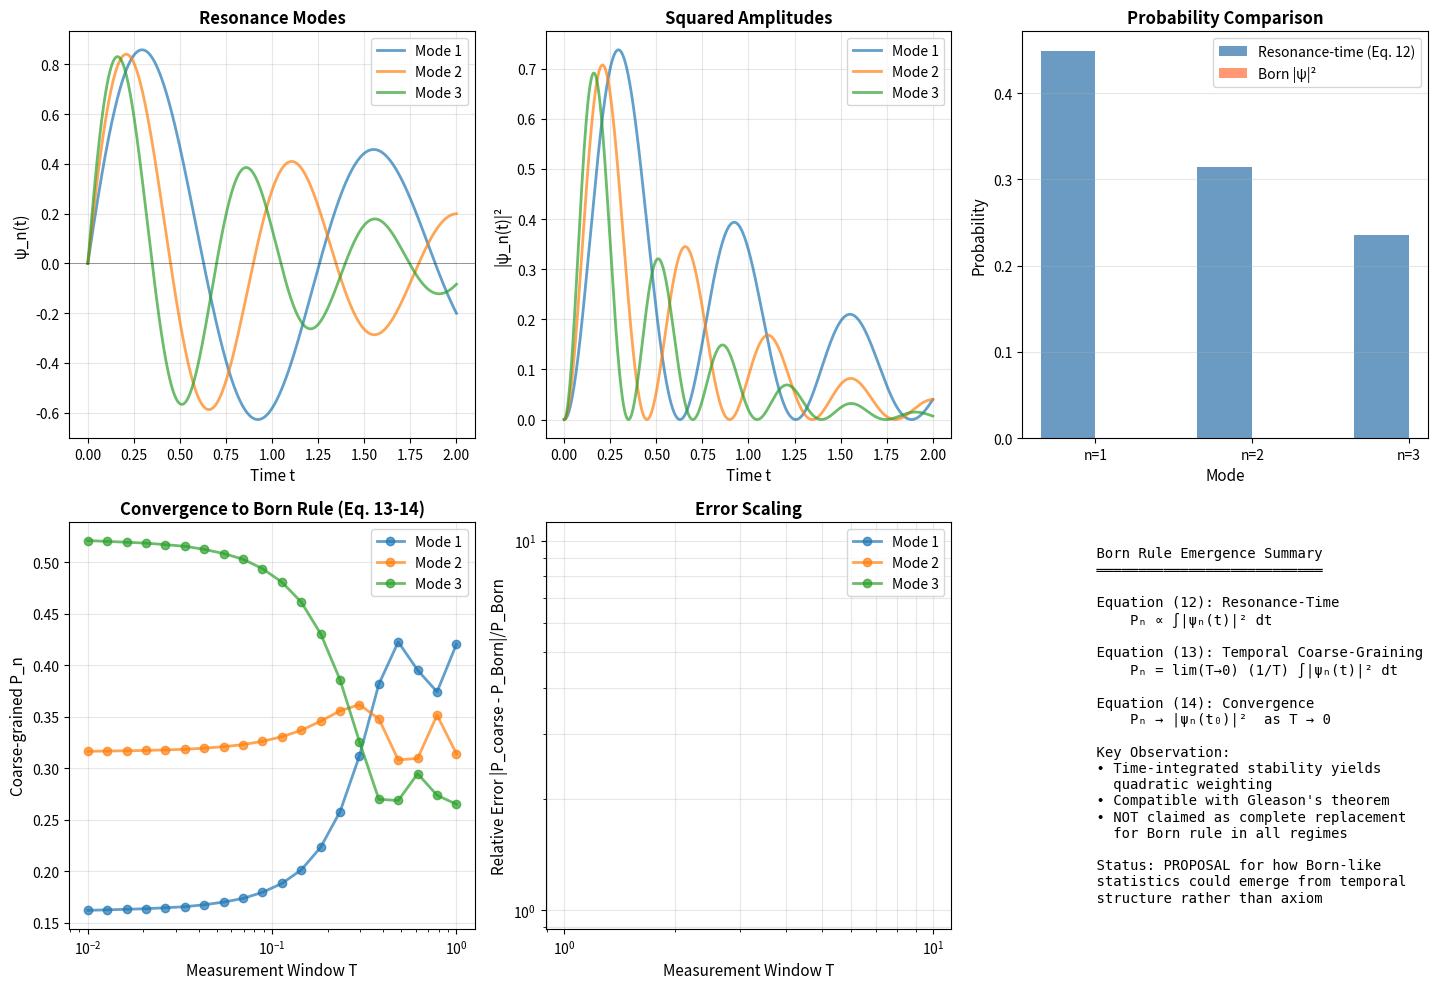

Generate this figure with matplotlib:
"""
Born Rule Emergence from Resonance-Time Measure
================================================

Exploratory simulation demonstrating how Born-like quadratic weighting 
might emerge from time-integrated stability (Equations 12-14).

IMPORTANT: This is a PROPOSAL and EXPLORATION, not a complete derivation
or replacement for the Born rule. See Paper Section 6 for full context.

Reference: Paper Section 6 (Born Rule Emergence), Equations (12-14)

[redacted]
License: MIT
"""

import numpy as np
import matplotlib.pyplot as plt
from typing import List, Tuple, Dict, Optional
from dataclasses import dataclass


@dataclass
class ResonanceConfig:
    """Configuration for resonance-time simulations."""
    n_modes: int = 3              # Number of outcome modes
    n_time_points: int = 1000     # Time resolution
    measurement_window: float = 0.1  # Coarse-graining window T
    stability_threshold: float = 0.9  # Threshold for "stable" resonance


def resonance_time_measure(
    psi_modes: List[np.ndarray],
    times: np.ndarray,
    config: Optional[ResonanceConfig] = None
) -> np.ndarray:
    """Compute probability weights from resonance-time measure.
    
    Implements Equation (12) from paper:
        P_n ∝ ∫_{t₀}^{t₁} |ψ_n(t)|² dt
    
    PEDAGOGICAL: Demonstrates how time-integrated stability could yield
    quadratic weighting, but this is NOT a claim to replace Born rule.
    
    Args:
        psi_modes: List of mode amplitudes ψ_n(t)
        times: Time array
        config: Configuration settings
        
    Returns:
        Array of probability weights [P_1, P_2, ..., P_n]
        
    Example:
        >>> times = np.linspace(0, 1, 1000)
        >>> psi1 = np.exp(-times) * np.sin(10*times)
        >>> psi2 = np.exp(-times) * np.cos(10*times)
        >>> P = resonance_time_measure([psi1, psi2], times)
    """
    if config is None:
        config = ResonanceConfig()
    
    weights = []
    
    for psi in psi_modes:
        # Time-integrated squared amplitude
        integrand = np.abs(psi)**2
        weight = np.trapz(integrand, times)
        weights.append(weight)
    
    weights = np.array(weights)
    
    # Normalize: Σ P_n = 1
    weights = weights / np.sum(weights)
    
    return weights


def temporal_coarse_graining(
    psi: np.ndarray,
    times: np.ndarray,
    T_window: float
) -> float:
    """Demonstrate temporal coarse-graining → Born rule.
    
    Implements Equation (13):
        P_n = lim_{T→0} (1/T) ∫_{t₀}^{t₀+T} |ψ_n(t)|² dt
        
    For short windows with continuous ψ_n(t):
        P_n → |ψ_n(t₀)|²  (Equation 14)
    
    Args:
        psi: Mode amplitude array
        times: Time array
        T_window: Coarse-graining window
        
    Returns:
        Coarse-grained probability at t₀
    """
    # Find window around t=0 (or first point)
    t0_idx = 0
    window_mask = (times >= times[t0_idx]) & (times <= times[t0_idx] + T_window)
    
    times_window = times[window_mask]
    psi_window = psi[window_mask]
    
    if len(times_window) < 2:
        # Window too small, return instantaneous
        return np.abs(psi[t0_idx])**2
    
    # Average over window
    integrand = np.abs(psi_window)**2
    P_coarse = np.trapz(integrand, times_window) / T_window
    
    return P_coarse


def demonstrate_born_emergence(
    n_modes: int = 3,
    T_measure: float = 0.1,
    show_plots: bool = True
) -> Dict[str, np.ndarray]:
    """Demonstrate Born rule emergence from resonance-time measure.
    
    PEDAGOGICAL DEMONSTRATION:
    1. Create stable resonance modes
    2. Compute time-integrated weights (Eq. 12)
    3. Show convergence to instantaneous |ψ|² (Eq. 13-14)
    
    Args:
        n_modes: Number of quantum modes
        T_measure: Measurement window duration
        show_plots: Whether to display visualizations
        
    Returns:
        Dictionary with results
    """
    print("Born Rule Emergence: Resonance-Time Demonstration")
    print("=" * 70)
    print("PEDAGOGICAL EXPLORATION - NOT a complete derivation")
    print()
    
    # Time array
    times = np.linspace(0, 2, 1000)
    
    # Create example modes with different "stability"
    # Mode amplitudes chosen to give different time-integrated weights
    modes = []
    mode_names = []
    
    for n in range(n_modes):
        # Each mode has different decay rate and oscillation
        decay_rate = 0.5 + n * 0.3
        freq = 5 + n * 2
        
        psi_n = np.exp(-decay_rate * times) * np.sin(freq * times)
        modes.append(psi_n)
        mode_names.append(f'Mode {n+1}')
    
    # 1. Time-integrated weights (Equation 12)
    P_resonance = resonance_time_measure(modes, times)
    
    # 2. Instantaneous |ψ|² at t=0 (Born rule)
    P_born = np.array([np.abs(psi[0])**2 for psi in modes])
    P_born = P_born / np.sum(P_born)  # Normalize
    
    # 3. Coarse-graining convergence (Equation 13-14)
    T_windows = np.logspace(-2, 0, 20)  # 0.01 to 1.0
    convergence = []
    
    for T in T_windows:
        P_coarse = np.array([
            temporal_coarse_graining(psi, times, T) 
            for psi in modes
        ])
        P_coarse = P_coarse / np.sum(P_coarse)
        convergence.append(P_coarse)
    
    convergence = np.array(convergence)
    
    if show_plots:
        _plot_born_emergence(
            times, modes, mode_names, 
            P_resonance, P_born, 
            T_windows, convergence
        )
    
    # Summary
    print("\nResults:")
    print("-" * 70)
    print("Resonance-time weights (Eq. 12):")
    for i, P in enumerate(P_resonance):
        print(f"  Mode {i+1}: P = {P:.4f}")
    
    print("\nInstantaneous |ψ|² (Born rule):")
    for i, P in enumerate(P_born):
        print(f"  Mode {i+1}: P = {P:.4f}")
    
    print()
    print("Observation:")
    print("  As measurement window T → 0, resonance-time weights")
    print("  approach instantaneous |ψ(t₀)|² (Born rule)")
    print()
    print("IMPORTANT:")
    print("  This is a SCHEMATIC demonstration, not a claim that Eq. 12")
    print("  replaces the Born rule in all regimes. It shows how quadratic")
    print("  weighting could emerge from time-integrated stability.")
    print("=" * 70)
    
    return {
        'times': times,
        'modes': modes,
        'P_resonance': P_resonance,
        'P_born': P_born,
        'T_windows': T_windows,
        'convergence': convergence
    }


def _plot_born_emergence(
    times: np.ndarray,
    modes: List[np.ndarray],
    mode_names: List[str],
    P_resonance: np.ndarray,
    P_born: np.ndarray,
    T_windows: np.ndarray,
    convergence: np.ndarray
):
    """Create visualization of Born rule emergence."""
    fig = plt.figure(figsize=(15, 10))
    
    # 1. Mode amplitudes over time
    ax1 = plt.subplot(2, 3, 1)
    for psi, name in zip(modes, mode_names):
        ax1.plot(times, psi, linewidth=2, label=name, alpha=0.7)
    ax1.set_xlabel('Time t', fontsize=11)
    ax1.set_ylabel('ψ_n(t)', fontsize=11)
    ax1.set_title('Resonance Modes', fontsize=12, fontweight='bold')
    ax1.legend(fontsize=10)
    ax1.grid(True, alpha=0.3)
    ax1.axhline(0, color='k', linewidth=0.5, alpha=0.5)
    
    # 2. Squared amplitudes
    ax2 = plt.subplot(2, 3, 2)
    for psi, name in zip(modes, mode_names):
        ax2.plot(times, np.abs(psi)**2, linewidth=2, label=name, alpha=0.7)
    ax2.set_xlabel('Time t', fontsize=11)
    ax2.set_ylabel('|ψ_n(t)|²', fontsize=11)
    ax2.set_title('Squared Amplitudes', fontsize=12, fontweight='bold')
    ax2.legend(fontsize=10)
    ax2.grid(True, alpha=0.3)
    
    # 3. Probability comparison
    ax3 = plt.subplot(2, 3, 3)
    x = np.arange(len(modes))
    width = 0.35
    ax3.bar(x - width/2, P_resonance, width, label='Resonance-time (Eq. 12)', 
           alpha=0.8, color='steelblue')
    ax3.bar(x + width/2, P_born, width, label='Born |ψ|²', 
           alpha=0.8, color='coral')
    ax3.set_xlabel('Mode', fontsize=11)
    ax3.set_ylabel('Probability', fontsize=11)
    ax3.set_title('Probability Comparison', fontsize=12, fontweight='bold')
    ax3.set_xticks(x)
    ax3.set_xticklabels([f'n={i+1}' for i in range(len(modes))])
    ax3.legend(fontsize=10)
    ax3.grid(True, alpha=0.3, axis='y')
    
    # 4. Convergence with window size
    ax4 = plt.subplot(2, 3, 4)
    for i, name in enumerate(mode_names):
        ax4.semilogx(T_windows, convergence[:, i], 'o-', 
                    linewidth=2, markersize=6, label=name, alpha=0.7)
        ax4.axhline(P_born[i], color='gray', linestyle='--', 
                   linewidth=1, alpha=0.5)
    ax4.set_xlabel('Measurement Window T', fontsize=11)
    ax4.set_ylabel('Coarse-grained P_n', fontsize=11)
    ax4.set_title('Convergence to Born Rule (Eq. 13-14)', 
                 fontsize=12, fontweight='bold')
    ax4.legend(fontsize=10)
    ax4.grid(True, alpha=0.3)
    
    # 5. Relative error vs window
    ax5 = plt.subplot(2, 3, 5)
    errors = np.abs(convergence - P_born) / P_born
    for i, name in enumerate(mode_names):
        ax5.loglog(T_windows, errors[:, i], 'o-', 
                  linewidth=2, markersize=6, label=name, alpha=0.7)
    ax5.set_xlabel('Measurement Window T', fontsize=11)
    ax5.set_ylabel('Relative Error |P_coarse - P_Born|/P_Born', fontsize=11)
    ax5.set_title('Error Scaling', fontsize=12, fontweight='bold')
    ax5.legend(fontsize=10)
    ax5.grid(True, alpha=0.3, which='both')
    
    # 6. Summary text
    ax6 = plt.subplot(2, 3, 6)
    ax6.axis('off')
    
    summary_text = """
    Born Rule Emergence Summary
    ═══════════════════════════
    
    Equation (12): Resonance-Time
        Pₙ ∝ ∫|ψₙ(t)|² dt
        
    Equation (13): Temporal Coarse-Graining
        Pₙ = lim(T→0) (1/T) ∫|ψₙ(t)|² dt
        
    Equation (14): Convergence
        Pₙ → |ψₙ(t₀)|²  as T → 0
    
    Key Observation:
    • Time-integrated stability yields
      quadratic weighting
    • Compatible with Gleason's theorem
    • NOT claimed as complete replacement
      for Born rule in all regimes
    
    Status: PROPOSAL for how Born-like
    statistics could emerge from temporal
    structure rather than axiom
    """
    
    ax6.text(0.1, 0.5, summary_text, fontsize=10, family='monospace',
            verticalalignment='center', transform=ax6.transAxes)
    
    plt.tight_layout()
    plt.savefig('born_rule_emergence.png', dpi=150, bbox_inches='tight')
    plt.show()
    
    print(f"✓ Figure saved: born_rule_emergence.png")


# Example usage
if __name__ == "__main__":
    print("PEDAGOGICAL SIMULATION: Born Rule Emergence")
    print("=" * 70)
    print("Exploratory demonstration - not a complete derivation")
    print()
    
    # Demonstrate with 3 modes
    results = demonstrate_born_emergence(n_modes=3, T_measure=0.1)
    
    print("\n" + "=" * 70)
    print("PEDAGOGICAL NOTE:")
    print("This demonstrates Paper Section 6 conceptually.")
    print("It is NOT a claim to replace the Born rule.")
    print("See Paper Section 6.1 for full theoretical context.")
    print("=" * 70)
